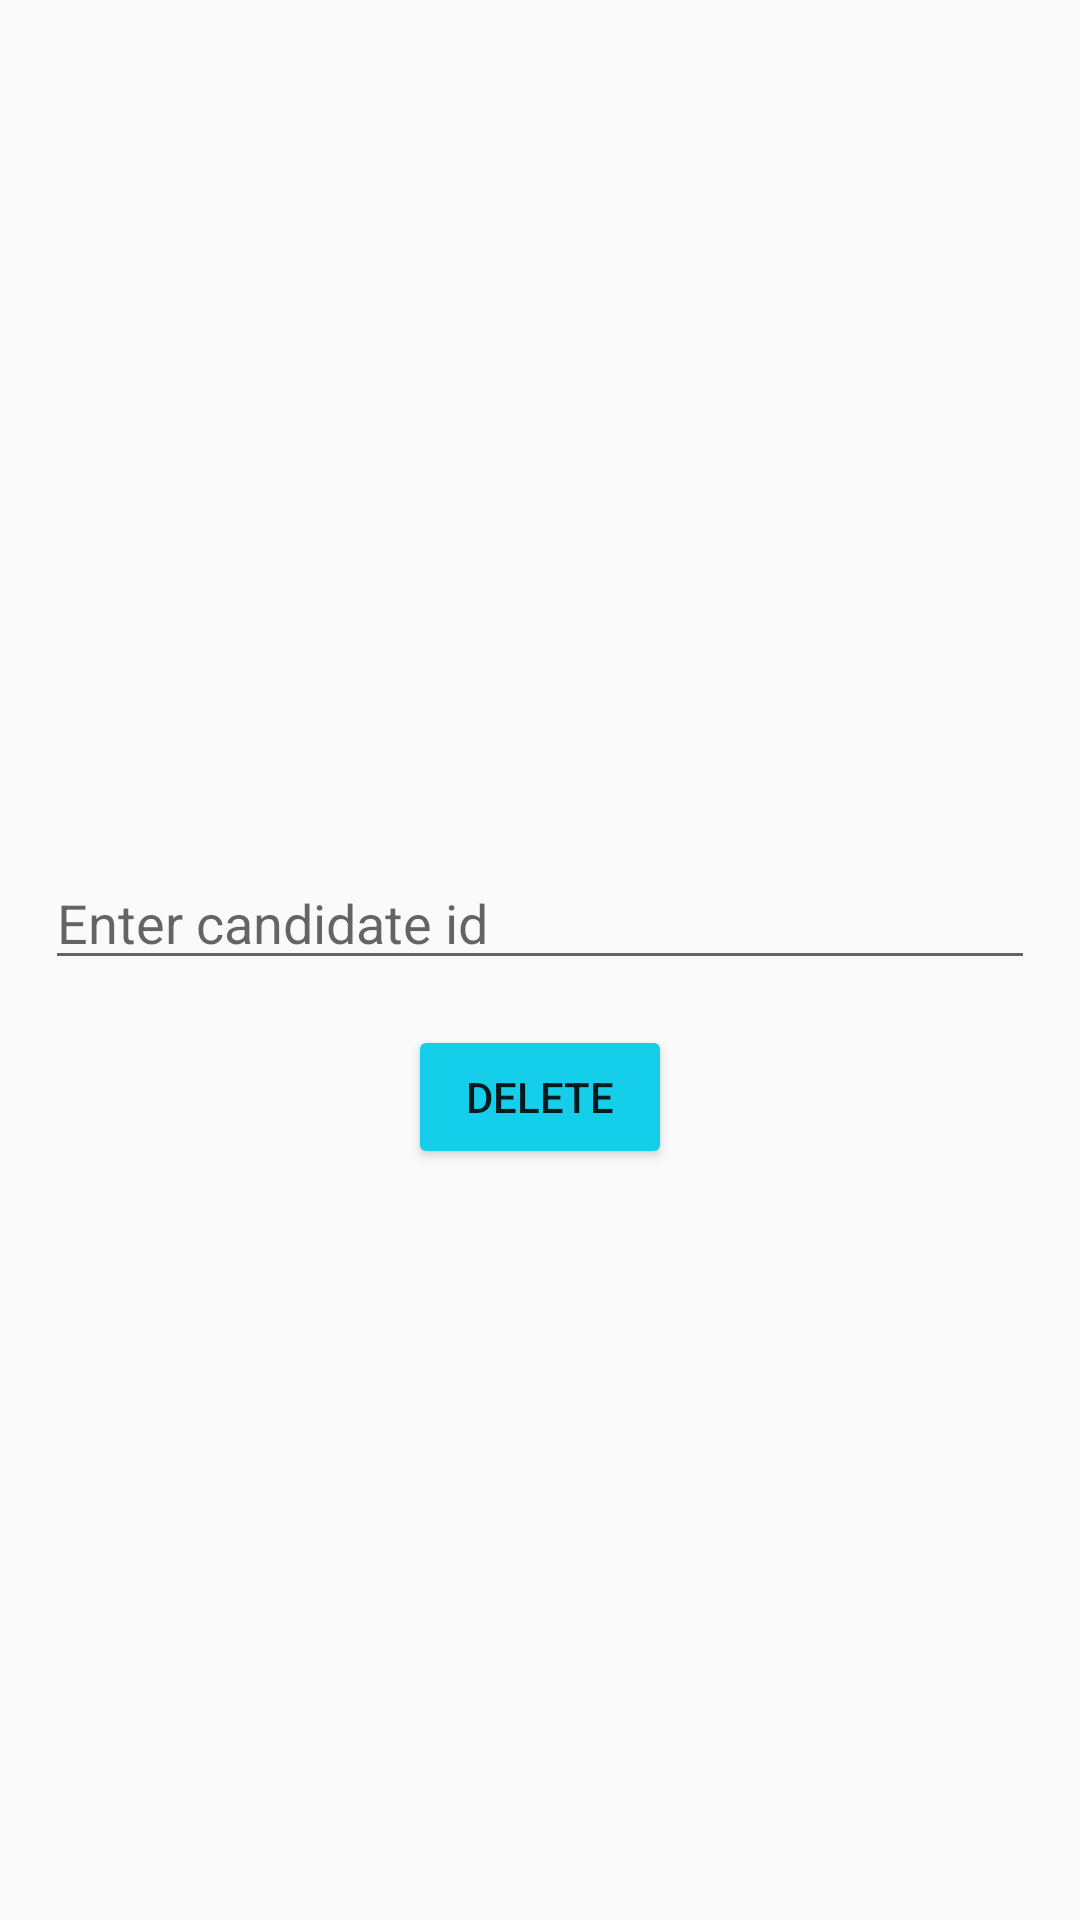

Here is an Android app screen rendered from its layout file. Give the layout XML and the strings, colors and styles it references.
<!-- AndroidManifest.xml: application theme Theme.example -->
<!-- res/layout/activity_admindeletecandidate.xml -->
<?xml version="1.0" encoding="utf-8"?>
<LinearLayout xmlns:android="http://schemas.android.com/apk/res/android"
    xmlns:app="http://schemas.android.com/apk/res-auto"
    xmlns:tools="http://schemas.android.com/tools"
    android:layout_width="match_parent"
    android:layout_height="match_parent"
    android:orientation="vertical"
    android:gravity="center"
    android:padding="15dp"
    tools:context=".Admindeletecandidate">

    <EditText
        android:id="@+id/deleteid"
        android:layout_width="match_parent"
        android:layout_height="wrap_content"
        android:hint="Enter candidate id"
        android:inputType="phone"
        android:layout_marginTop="35dp"/>


    <Button
        android:id="@+id/admincandidatedeleteid"
        android:layout_width="wrap_content"
        android:layout_height="wrap_content"
        android:text="Delete"
        android:layout_gravity="center"
        android:layout_marginTop="15dp"
        android:backgroundTint="#15CEEA"/>

</LinearLayout>
<!-- resources referenced by this layout -->
<resources>
  <style name="Theme.example" parent="Base.Theme.example" />
  <style name="Base.Theme.example" parent="Theme.AppCompat.DayNight">
          
          <item name="colorPrimary">@color/white</item>
          <item name="colorPrimaryVariant">#FFFFFF</item>
          <item name="colorOnPrimary">@color/white</item>
          
  
          <item name="colorSecondary">@color/my_secondary</item>
          <item name="colorSecondaryVariant">@color/white</item>
          <item name="colorOnSecondary">@color/black</item>
  
          <item name="android:statusBarColor">#15903A3A</item>
      </style>
  <color name="white">#FFFFFFFF</color>
  <color name="my_secondary">#7116BE</color>
  <color name="black">#FF000000</color>
</resources>
